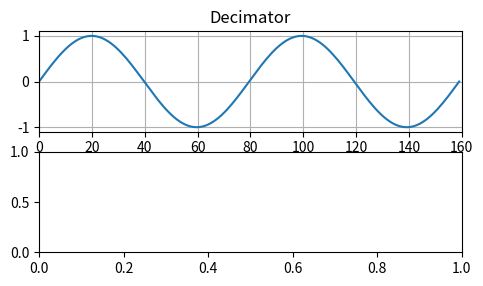

This chart was generated by the following Python code: (Note: this script raises an exception after producing the figure.)
"""
------------------------------------------------------------------------

Description   :

    Cascaded Integrator-Comb (CIC) filter is an optimized class of
    finite impulse response (FIR) filter.
    CIC filter combines an interpolator or decimator, so it has some
    parameters:

    R - decimation or interpolation ratio,
    N - number of stages in filter (or filter order)
    M - number of samples per stage (1 or 2)*

    * for this realisation of CIC filter just leave M = 1.

    CIC filter is used in multi-rate processing. In hardware
    applications CIC filter doesn't need multipliers, just only
    adders / subtractors and delay lines.

    Equation for 1st order CIC filter:
    y[n] = x[n] - x[n-RM] + y[n-1].

------------------------------------------------------------------------

GNU GENERAL PUBLIC LICENSE
Version 3, 29 June 2007

Copyright (c) 2019 Kapitanov Alexander

This program is free software: you can redistribute it and/or modify
it under the terms of the GNU General Public License as published by
the Free Software Foundation, either version 3 of the License, or
(at your option) any later version.

You should have received a copy of the GNU General Public License
along with this program.  If not, see <http://www.gnu.org/licenses/>.

THERE IS NO WARRANTY FOR THE PROGRAM, TO THE EXTENT PERMITTED BY
APPLICABLE LAW. EXCEPT WHEN OTHERWISE STATED IN WRITING THE COPYRIGHT
HOLDERS AND/OR OTHER PARTIES PROVIDE THE PROGRAM "AS IS" WITHOUT
WARRANTY OF ANY KIND, EITHER EXPRESSED OR IMPLIED, INCLUDING, BUT
NOT LIMITED TO, THE IMPLIED WARRANTIES OF MERCHANTABILITY AND FITNESS
FOR A PARTICULAR PURPOSE. THE ENTIRE RISK AS TO THE QUALITY AND
PERFORMANCE OF THE PROGRAM IS WITH YOU. SHOULD THE PROGRAM PROVE
DEFECTIVE, YOU ASSUME THE COST OF ALL NECESSARY SERVICING, REPAIR OR
OR CORRECTION.

------------------------------------------------------------------------
"""

# Title         : Cascaded Integrator-Comb (CIC)
# Author        : Alexander Kapitanov
# E-mail        :
# Company       :

import numpy as np


class CicFilter:
    """
    Cascaded Integrator-Comb (CIC) filter is an optimized class of
    finite impulse response (FIR) filter.

    Parameters
    ----------
    x : np.ndarray
        input signal
    """

    def __init__(self, x: np.ndarray):
        self.x = x

    def decimator(self, r: int, n: int):
        """
        CIC decimator: Integrator + Decimator + Comb

        Parameters
        ----------
        r : int
            decimation rate
        n : int
            filter order
        """

        # integrator
        y = self.x[:]
        for i in range(n):
            y = np.cumsum(y)

        # decimator

        y = y[::r]
        # comb stage
        return np.diff(y, n=n, prepend=np.zeros(n))

    def interpolator(self, r: int, n: int, mode: bool = False):
        """
        CIC inteprolator: Comb + Decimator + Integrator

        Parameters
        ----------
        r : int
            interpolation rate
        n : int
            filter order
        mode : bool
            False - zero padding, True - value padding.
        """

        # comb stage
        y = np.diff(self.x, n=n, prepend=np.zeros(n), append=np.zeros(n))

        # interpolation
        if mode:
            y = np.repeat(y, r)
        else:
            y = np.array([i if j == 0 else 0 for i in y for j in range(r)])

        # integrator
        for i in range(n):
            y = np.cumsum(y)

        if mode:
            return y[1 : 1 - n * r]
        else:
            return y[r - 1 : -n * r + r - 1]


# main function
if __name__ == "__main__":
    import matplotlib.pyplot as plt

    def test_cic_filter():

        # Number os samples
        n1 = 160
        n2 = 10

        t1 = np.linspace(0, 1, n1)
        t2 = np.linspace(0, 1, n2)

        # Decimation / Interpolation
        flt_r = [3, 5, 10]
        flt_n = [2, 4, 4]

        # Decimator
        x1 = np.sin(4 * np.pi * t1)
        clf = CicFilter(x1)
        zdec = [clf.decimator(flt_r[i], flt_n[i]) for i in range(3)]

        # Interpolator
        x2 = np.sin(4 * np.pi * t2)
        clf = CicFilter(x2)
        zint = [clf.interpolator(flt_r[i], flt_n[i], mode=False) for i in range(3)]

        # Plot figure
        plt.figure(figsize=(12, 6), dpi=80)
        for i in range(2):
            plt.subplot(4, 2, 1 + i)
            plt.title("Decimator" if i == 0 else "Interpolator")
            plt.plot(x1 if i == 0 else x2, "-", color="C0")
            plt.xlim([0, n1 if i == 0 else n2 - 1])
            plt.grid(True)

            for j in range(3):
                plt.subplot(4, 2, 3 + 2 * j + i)
                plt.stem(
                    zdec[j] if i == 0 else zint[j],
                    use_line_collection=True,
                    linefmt="C2",
                    basefmt="C0",
                    label=f"R = {flt_r[j]}, N = {flt_n[j]}",
                )
                plt.grid(True)
                plt.legend(loc="upper right")
        plt.tight_layout(True)
        plt.show()

    test_cic_filter()
